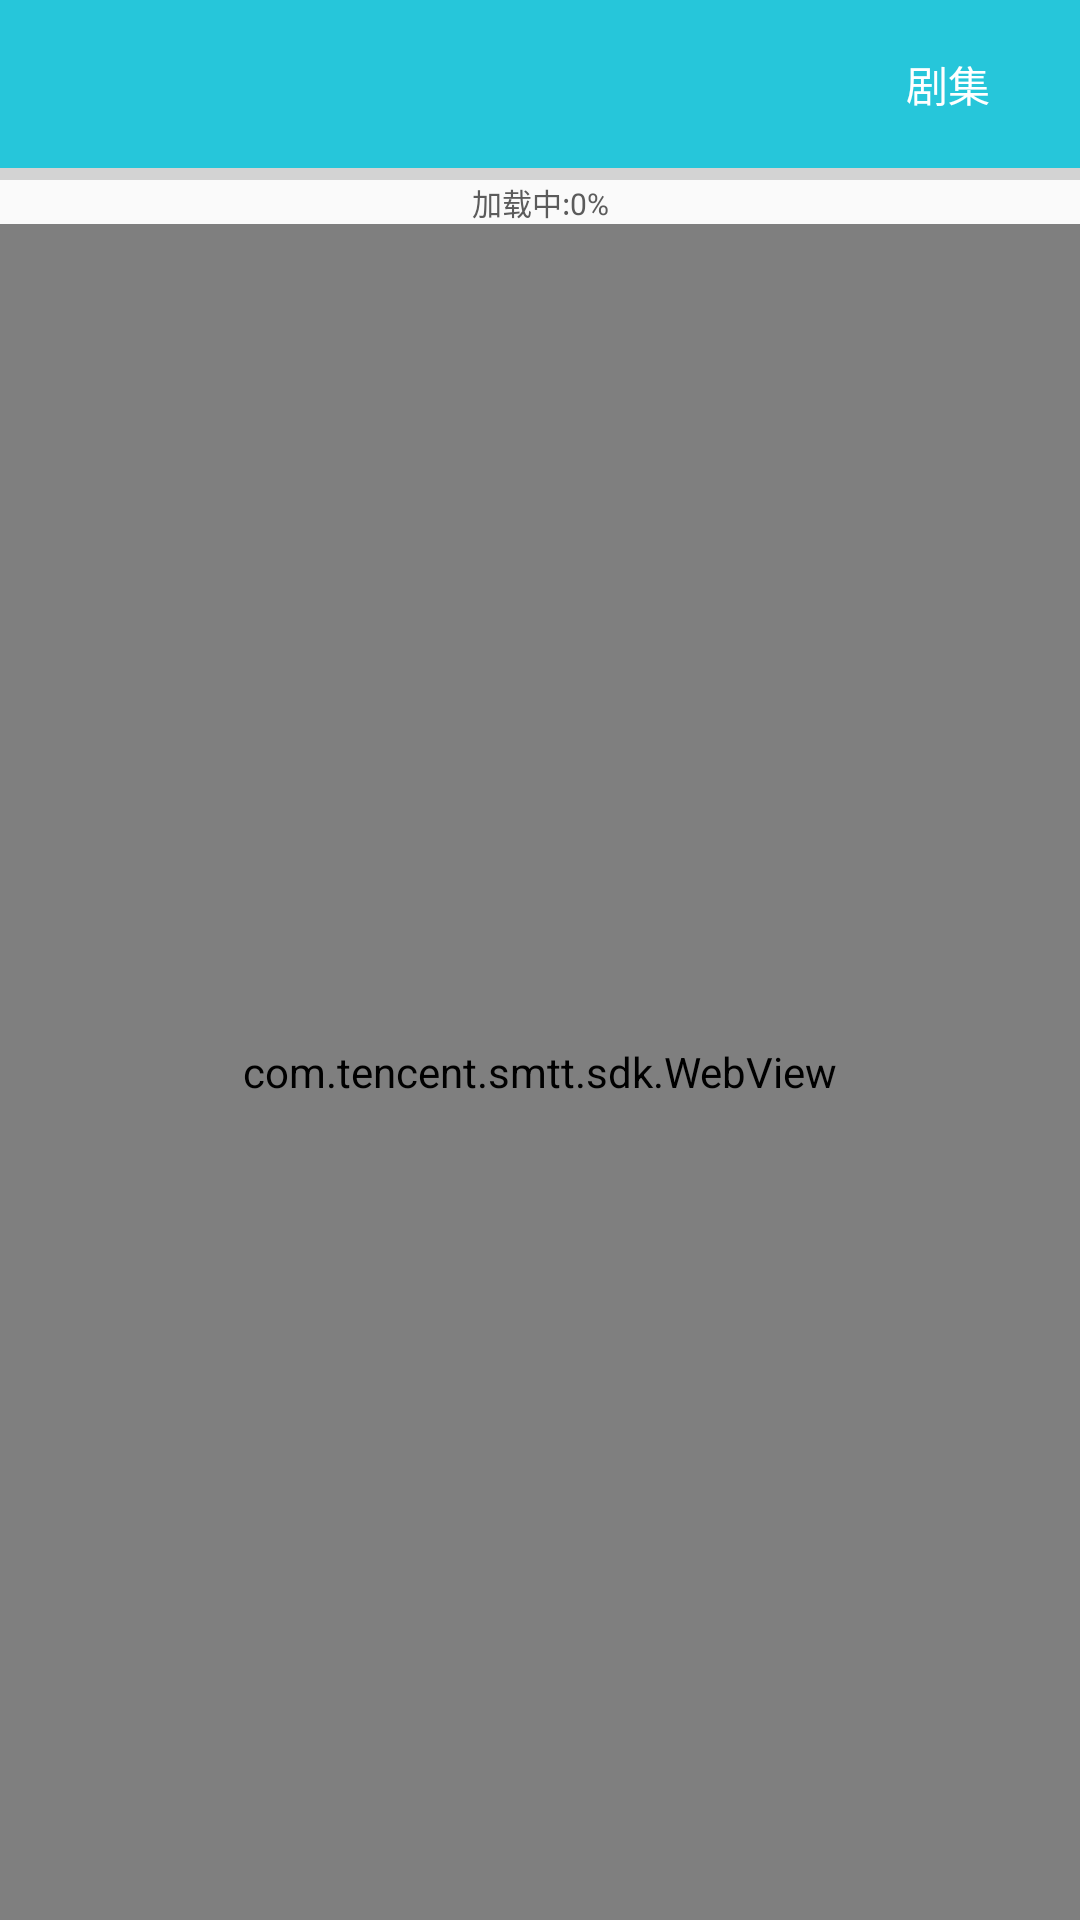

Android layout source for this screen:
<!-- AndroidManifest.xml: application theme AppTheme -->
<!-- res/layout/activity_play.xml -->
<androidx.drawerlayout.widget.DrawerLayout xmlns:android="http://schemas.android.com/apk/res/android"
    xmlns:tools="http://schemas.android.com/tools"
    android:id="@+id/draw_play"
    android:layout_width="match_parent"
    android:layout_height="match_parent"
    android:orientation="vertical"
    android:transitionName="shareNames"
    tools:context=".ui.PlayActivity">

    <include layout="@layout/fragment_play" />

    <LinearLayout
        android:layout_width="match_parent"
        android:layout_height="match_parent"
        android:layout_gravity="start"
        android:orientation="vertical">

        <TextView
            android:layout_width="match_parent"
            android:layout_height="wrap_content"
            android:layout_margin="@dimen/dp_10"
            android:gravity="center"
            android:text="点击剧集可以播放哦~"
            android:textColor="@color/md_pink_300_color_code" />

        <androidx.recyclerview.widget.RecyclerView
            android:id="@+id/rv_juji"
            android:layout_width="match_parent"
            android:layout_height="match_parent"
            android:scrollbars="vertical" />


    </LinearLayout>

</androidx.drawerlayout.widget.DrawerLayout>
<!-- res/layout/fragment_play.xml (included above) -->
<?xml version="1.0" encoding="utf-8"?>
<LinearLayout xmlns:android="http://schemas.android.com/apk/res/android"
    android:id="@+id/ll_play"
    android:layout_width="match_parent"
    android:layout_height="match_parent"
    android:orientation="vertical">
    <androidx.appcompat.widget.Toolbar
        android:id="@+id/tb_play"
        android:layout_width="match_parent"
        android:layout_height="wrap_content"
        android:background="@color/md_cyan_400_color_code">

        <Button
            android:visibility="gone"
            android:id="@+id/btn_tp"
            android:layout_gravity="end"
            android:layout_width="@dimen/dp_40"
            android:layout_height="wrap_content"
            android:text="投屏"
            android:textSize="@dimen/dp_10"
            android:textColor="@color/white"
            android:background="@null"/>
        <Button
            android:id="@+id/btn_juji"
            android:layout_gravity="end"
            android:layout_width="wrap_content"
            android:layout_height="wrap_content"
            android:text="剧集"
            android:textSize="@dimen/dp_10"
            android:textColor="@color/white"
            android:background="@null"/>
    </androidx.appcompat.widget.Toolbar>
    <LinearLayout
        android:layout_width="match_parent"
        android:layout_height="0dp"
        android:layout_weight="9"
        android:orientation="vertical">
        <ProgressBar
            android:id="@+id/pb_loading"
            style="@style/Widget.AppCompat.ProgressBar.Horizontal"
            android:layout_width="match_parent"
            android:layout_height="4dp" />
        <TextView
            android:id="@+id/tv_loading"
            android:layout_width="match_parent"
            android:layout_height="wrap_content"
            android:gravity="center"
            android:text="加载中:0%"
            android:textColor="@color/mainBlack5B"
            android:textSize="10sp" />


        <com.tencent.smtt.sdk.WebView
            android:id="@+id/mwebview"
            android:layout_width="match_parent"
            android:layout_height="match_parent"
            android:background="@color/mainGrayC6" />

    </LinearLayout>

</LinearLayout>
<!-- resources referenced by this layout -->
<resources>
  <color name="mainBlack5B">#5b5b5b</color>
  <color name="mainGrayC6">#c6c6c6</color>
  <color name="md_cyan_400_color_code">#26c6da</color>
  <color name="md_pink_300_color_code">#f06292</color>
  <color name="white">#ffffff</color>
  <style name="AppTheme" parent="Theme.AppCompat.Light.DarkActionBar">
          
          <item name="colorPrimary">@color/md_cyan_400_color_code</item>
          <item name="colorPrimaryDark">@color/md_cyan_400_color_code</item>
          <item name="colorAccent">@color/md_cyan_400_color_code</item>
          <item name="windowActionBar">false</item>
          <item name="windowNoTitle">true</item>
          <item name="android:windowContentOverlay">@null</item>
  
          <item name="android:windowDrawsSystemBarBackgrounds" tools:targetApi="21">true</item>
      </style>
</resources>
